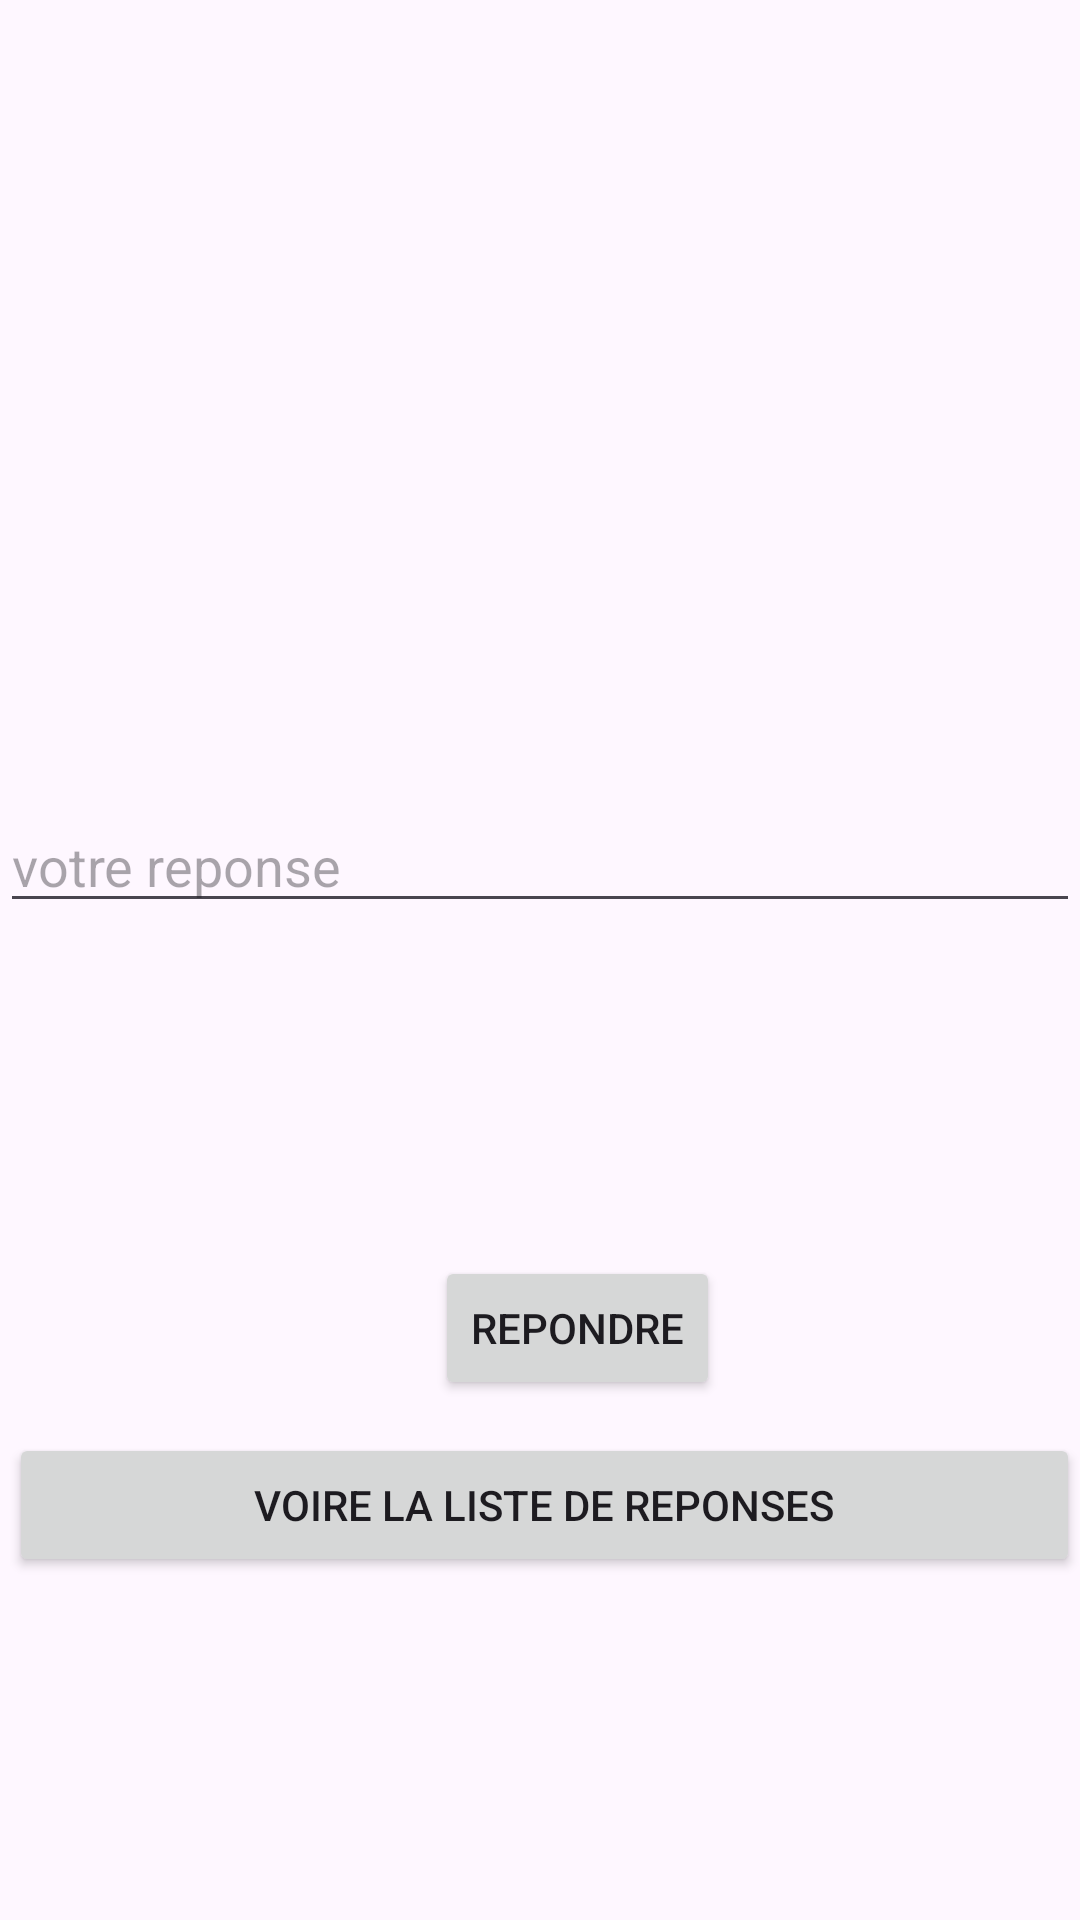

Here is an Android app screen rendered from its layout file. Give the layout XML and the strings, colors and styles it references.
<!-- AndroidManifest.xml: application theme Theme.Material3.Light -->
<!-- res/layout/activity_respons.xml -->
<?xml version="1.0" encoding="utf-8"?>
<LinearLayout xmlns:android="http://schemas.android.com/apk/res/android"
    xmlns:app="http://schemas.android.com/apk/res-auto"
    xmlns:tools="http://schemas.android.com/tools"
    android:layout_width="match_parent"
    android:layout_height="match_parent"
    android:orientation="vertical"
    tools:context=".ResponsActivity">

    <TextView
        android:layout_width="match_parent"
        android:layout_height="wrap_content"
        android:layout_marginTop="100dp"
        android:textAlignment="center"
        android:textSize="46dp"
        android:textColor="@color/purple_700"
        android:id="@+id/repondquestion"/>
    <EditText
        android:layout_width="match_parent"
        android:layout_height="wrap_content"
        android:layout_marginTop="105dp"
        android:id="@+id/reponseedit"
        android:hint="votre reponse"
        />
    <Button
        android:layout_width="wrap_content"
        android:layout_height="wrap_content"
        android:text="Repondre"
        android:id="@+id/submitresponse"
        android:textAlignment="center"
        android:layout_marginLeft="145dp"
        android:layout_marginTop="111dp"
        />
    <Button
        android:layout_width="match_parent"
        android:layout_height="wrap_content"
        android:text="Voire la liste de reponses"
        android:id="@+id/listesresponse"
        android:textAlignment="center"
        android:layout_marginLeft="3dp"
        android:layout_marginTop="11dp"
        />


</LinearLayout>
<!-- resources referenced by this layout -->
<resources>

  <!-- not gathered from this repository: default colours our renderer supplied (Android Studio template values) -->
  <color name="purple_700">#FF3700B3</color>
</resources>
